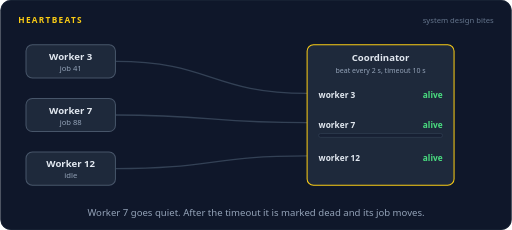
t = 0.00 s
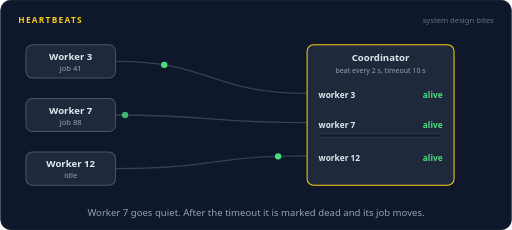
t = 1.65 s
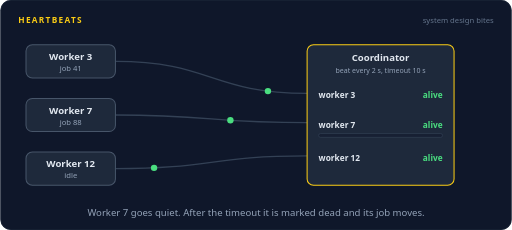
t = 3.40 s
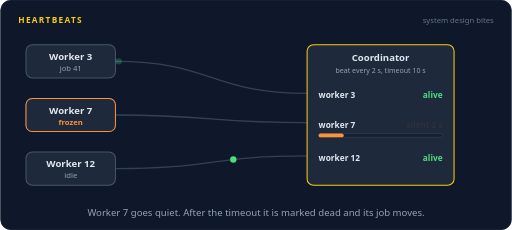
t = 5.02 s
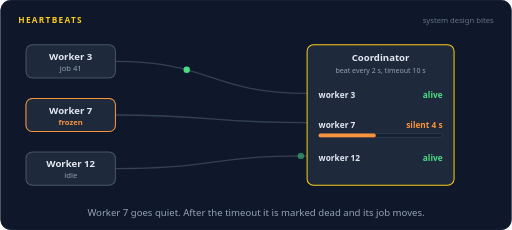
t = 6.57 s
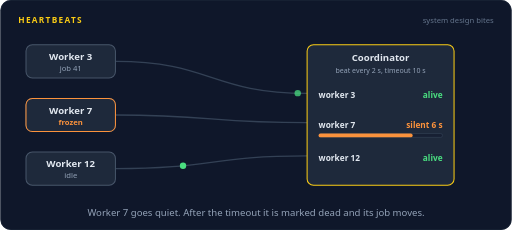
t = 8.35 s

The animated SVG that drew these frames (rendered in a browser with its animation timeline set to each time). Animation: 72 SMIL elements (animate=43,animateMotion=29); frames cover the first 8.35 s, repeats indefinitely.

<svg xmlns="http://www.w3.org/2000/svg" width="800" height="360" viewBox="0 0 800 360" role="img" aria-labelledby="title desc"><title id="title">Heartbeats</title><desc id="desc">Three workers send small alive messages to a coordinator every 2 seconds. Worker 7 freezes and its heartbeats stop. The coordinator counts the silence up to its 10 second timeout, marks worker 7 dead, and hands job 88 to worker 12.</desc><rect width="800" height="360" rx="16" fill="#0f172a"/><rect x="0.5" y="0.5" width="799" height="359" rx="16" fill="none" stroke="#1e293b"/><text x="28" y="36" font-family="system-ui,-apple-system,'Segoe UI',Roboto,Helvetica,Arial,sans-serif" font-size="13" font-weight="700" letter-spacing="2" fill="#facc15">HEARTBEATS</text><text x="772" y="36" font-family="system-ui,-apple-system,'Segoe UI',Roboto,Helvetica,Arial,sans-serif" font-size="12" fill="#64748b" text-anchor="end">system design bites</text><path d="M180,96 C330,96 330,146 480,146" fill="none" stroke="#334155" stroke-width="2" stroke-linecap="round" stroke-linejoin="round"></path><path d="M180,180 C330,180 330,192 480,192" fill="none" stroke="#334155" stroke-width="2" stroke-linecap="round" stroke-linejoin="round"></path><path d="M180,264 C330,264 330,244 480,244" fill="none" stroke="#334155" stroke-width="2" stroke-linecap="round" stroke-linejoin="round"></path><rect x="40" y="70" width="140" height="52" rx="10" fill="#1e293b" stroke="#475569" stroke-width="1.6"/><text x="110" y="94" font-family="system-ui,-apple-system,'Segoe UI',Roboto,Helvetica,Arial,sans-serif" font-size="15" font-weight="600" fill="#e2e8f0" text-anchor="middle">Worker 3</text><text x="110" y="111" font-family="system-ui,-apple-system,'Segoe UI',Roboto,Helvetica,Arial,sans-serif" font-size="12" font-weight="400" fill="#94a3b8" text-anchor="middle">job 41</text><rect x="40" y="154" width="140" height="52" rx="10" fill="#1e293b" stroke="#475569" stroke-width="1.6"/><text x="110" y="178" font-family="system-ui,-apple-system,'Segoe UI',Roboto,Helvetica,Arial,sans-serif" font-size="15" font-weight="600" fill="#e2e8f0" text-anchor="middle">Worker 7</text><text x="110" y="195" font-family="system-ui,-apple-system,'Segoe UI',Roboto,Helvetica,Arial,sans-serif" font-size="12" font-weight="400" fill="#94a3b8" text-anchor="middle">job 88</text><g opacity="0"><animate attributeName="opacity" dur="16s" repeatCount="indefinite" calcMode="linear" keyTimes="0;0.2375;0.2525;0.9225;0.9375;1" values="0;0;1;1;0;0"/><rect x="40" y="154" width="140" height="52" rx="10" fill="#1e293b" stroke="#fb923c" stroke-width="1.6"/></g><text x="110" y="178" font-family="system-ui,-apple-system,'Segoe UI',Roboto,Helvetica,Arial,sans-serif" font-size="15" font-weight="600" fill="#e2e8f0" text-anchor="middle" opacity="0">Worker 7<animate attributeName="opacity" dur="16s" repeatCount="indefinite" calcMode="linear" keyTimes="0;0.2375;0.2525;0.9225;0.9375;1" values="0;0;1;1;0;0"/></text><text x="110" y="195" font-family="system-ui,-apple-system,'Segoe UI',Roboto,Helvetica,Arial,sans-serif" font-size="12" font-weight="600" fill="#fb923c" text-anchor="middle" opacity="0">frozen<animate attributeName="opacity" dur="16s" repeatCount="indefinite" calcMode="linear" keyTimes="0;0.2375;0.2525;0.9225;0.9375;1" values="0;0;1;1;0;0"/></text><rect x="40" y="238" width="140" height="52" rx="10" fill="#1e293b" stroke="#475569" stroke-width="1.6"/><rect x="37" y="235" width="146" height="58" rx="13" fill="none" stroke="#facc15" stroke-width="2.5" opacity="0"><animate attributeName="opacity" dur="16s" repeatCount="indefinite" calcMode="linear" keyTimes="0;0.7125;0.7275;0.7725;0.7875;1" values="0;0;1;1;0;0"/></rect><text x="110" y="262" font-family="system-ui,-apple-system,'Segoe UI',Roboto,Helvetica,Arial,sans-serif" font-size="15" font-weight="600" fill="#e2e8f0" text-anchor="middle">Worker 12</text><g opacity="1"><animate attributeName="opacity" dur="16s" repeatCount="indefinite" calcMode="linear" keyTimes="0;0.6975;0.7125;0.9375;0.9525;1" values="1;1;0;0;1;1"/><text x="110" y="279" font-family="system-ui,-apple-system,'Segoe UI',Roboto,Helvetica,Arial,sans-serif" font-size="12" font-weight="400" fill="#94a3b8" text-anchor="middle">idle</text></g><g opacity="0"><animate attributeName="opacity" dur="16s" repeatCount="indefinite" calcMode="linear" keyTimes="0;0.7125;0.7275;0.9225;0.9375;1" values="0;0;1;1;0;0"/><text x="110" y="279" font-family="system-ui,-apple-system,'Segoe UI',Roboto,Helvetica,Arial,sans-serif" font-size="12" font-weight="400" fill="#a78bfa" text-anchor="middle">job 88</text></g><rect x="480" y="70" width="230" height="220" rx="10" fill="#1e293b" stroke="#facc15" stroke-width="1.6"/><text x="595" y="96" font-family="system-ui,-apple-system,'Segoe UI',Roboto,Helvetica,Arial,sans-serif" font-size="15" font-weight="600" fill="#e2e8f0" text-anchor="middle">Coordinator</text><text x="595" y="114" font-family="system-ui,-apple-system,'Segoe UI',Roboto,Helvetica,Arial,sans-serif" font-size="11" font-weight="400" fill="#94a3b8" text-anchor="middle">beat every 2 s, timeout 10 s</text><text x="498" y="154" font-family="system-ui,-apple-system,'Segoe UI',Roboto,Helvetica,Arial,sans-serif" font-size="13" font-weight="600" fill="#e2e8f0" text-anchor="start">worker 3</text><text x="498" y="200" font-family="system-ui,-apple-system,'Segoe UI',Roboto,Helvetica,Arial,sans-serif" font-size="13" font-weight="600" fill="#e2e8f0" text-anchor="start">worker 7</text><text x="498" y="252" font-family="system-ui,-apple-system,'Segoe UI',Roboto,Helvetica,Arial,sans-serif" font-size="13" font-weight="600" fill="#e2e8f0" text-anchor="start">worker 12</text><text x="692" y="154" font-family="system-ui,-apple-system,'Segoe UI',Roboto,Helvetica,Arial,sans-serif" font-size="13" font-weight="600" fill="#4ade80" text-anchor="end">alive</text><text x="692" y="252" font-family="system-ui,-apple-system,'Segoe UI',Roboto,Helvetica,Arial,sans-serif" font-size="13" font-weight="600" fill="#4ade80" text-anchor="end">alive</text><g opacity="1"><animate attributeName="opacity" dur="16s" repeatCount="indefinite" calcMode="linear" keyTimes="0;0.2975;0.3125;0.9375;0.9525;1" values="1;1;0;0;1;1"/><text x="692" y="200" font-family="system-ui,-apple-system,'Segoe UI',Roboto,Helvetica,Arial,sans-serif" font-size="13" font-weight="600" fill="#4ade80" text-anchor="end">alive</text></g><g opacity="0"><animate attributeName="opacity" dur="16s" repeatCount="indefinite" calcMode="linear" keyTimes="0;0.3125;0.3275;0.3725;0.3875;1" values="0;0;1;1;0;0"/><text x="692" y="200" font-family="system-ui,-apple-system,'Segoe UI',Roboto,Helvetica,Arial,sans-serif" font-size="13" font-weight="600" fill="#fb923c" text-anchor="end">silent 2 s</text></g><g opacity="0"><animate attributeName="opacity" dur="16s" repeatCount="indefinite" calcMode="linear" keyTimes="0;0.3875;0.4025;0.4475;0.4625;1" values="0;0;1;1;0;0"/><text x="692" y="200" font-family="system-ui,-apple-system,'Segoe UI',Roboto,Helvetica,Arial,sans-serif" font-size="13" font-weight="600" fill="#fb923c" text-anchor="end">silent 4 s</text></g><g opacity="0"><animate attributeName="opacity" dur="16s" repeatCount="indefinite" calcMode="linear" keyTimes="0;0.4625;0.4775;0.5225;0.5375;1" values="0;0;1;1;0;0"/><text x="692" y="200" font-family="system-ui,-apple-system,'Segoe UI',Roboto,Helvetica,Arial,sans-serif" font-size="13" font-weight="600" fill="#fb923c" text-anchor="end">silent 6 s</text></g><g opacity="0"><animate attributeName="opacity" dur="16s" repeatCount="indefinite" calcMode="linear" keyTimes="0;0.5375;0.5525;0.5975;0.6125;1" values="0;0;1;1;0;0"/><text x="692" y="200" font-family="system-ui,-apple-system,'Segoe UI',Roboto,Helvetica,Arial,sans-serif" font-size="13" font-weight="600" fill="#fb923c" text-anchor="end">silent 8 s</text></g><g opacity="0"><animate attributeName="opacity" dur="16s" repeatCount="indefinite" calcMode="linear" keyTimes="0;0.6125;0.6275;0.9225;0.9375;1" values="0;0;1;1;0;0"/><text x="692" y="200" font-family="system-ui,-apple-system,'Segoe UI',Roboto,Helvetica,Arial,sans-serif" font-size="13" font-weight="600" fill="#f87171" text-anchor="end">dead</text></g><rect x="498" y="209" width="194" height="6" rx="3" fill="#172033" stroke="#334155"/><rect x="498" y="209" width="0" height="6" rx="3" fill="#fb923c"><animate attributeName="width" dur="16s" repeatCount="indefinite" calcMode="linear" keyTimes="0;0.2375;0.6125;0.9375;0.975;1" values="0;0;194;194;0;0"/><animate attributeName="fill" dur="16s" repeatCount="indefinite" calcMode="discrete" keyTimes="0;0.6125;0.975" values="#fb923c;#f87171;#fb923c"/></rect><g opacity="0"><animate attributeName="opacity" dur="16s" repeatCount="indefinite" calcMode="linear" keyTimes="0;0.0125;0.0165;0.071;0.075;1" values="0;0;1;1;0;0"/><animateMotion dur="16s" repeatCount="indefinite" calcMode="linear" keyPoints="0;0;1;1" keyTimes="0;0.0125;0.075;1" path="M180,96 C330,96 330,146 480,146"/><circle r="5" fill="#4ade80"></circle></g><g opacity="0"><animate attributeName="opacity" dur="16s" repeatCount="indefinite" calcMode="linear" keyTimes="0;0.0875;0.0915;0.146;0.15;1" values="0;0;1;1;0;0"/><animateMotion dur="16s" repeatCount="indefinite" calcMode="linear" keyPoints="0;0;1;1" keyTimes="0;0.0875;0.15;1" path="M180,96 C330,96 330,146 480,146"/><circle r="5" fill="#4ade80"></circle></g><g opacity="0"><animate attributeName="opacity" dur="16s" repeatCount="indefinite" calcMode="linear" keyTimes="0;0.1625;0.1665;0.221;0.225;1" values="0;0;1;1;0;0"/><animateMotion dur="16s" repeatCount="indefinite" calcMode="linear" keyPoints="0;0;1;1" keyTimes="0;0.1625;0.225;1" path="M180,96 C330,96 330,146 480,146"/><circle r="5" fill="#4ade80"></circle></g><g opacity="0"><animate attributeName="opacity" dur="16s" repeatCount="indefinite" calcMode="linear" keyTimes="0;0.2375;0.2415;0.296;0.3;1" values="0;0;1;1;0;0"/><animateMotion dur="16s" repeatCount="indefinite" calcMode="linear" keyPoints="0;0;1;1" keyTimes="0;0.2375;0.3;1" path="M180,96 C330,96 330,146 480,146"/><circle r="5" fill="#4ade80"></circle></g><g opacity="0"><animate attributeName="opacity" dur="16s" repeatCount="indefinite" calcMode="linear" keyTimes="0;0.3125;0.3165;0.371;0.375;1" values="0;0;1;1;0;0"/><animateMotion dur="16s" repeatCount="indefinite" calcMode="linear" keyPoints="0;0;1;1" keyTimes="0;0.3125;0.375;1" path="M180,96 C330,96 330,146 480,146"/><circle r="5" fill="#4ade80"></circle></g><g opacity="0"><animate attributeName="opacity" dur="16s" repeatCount="indefinite" calcMode="linear" keyTimes="0;0.3875;0.3915;0.446;0.45;1" values="0;0;1;1;0;0"/><animateMotion dur="16s" repeatCount="indefinite" calcMode="linear" keyPoints="0;0;1;1" keyTimes="0;0.3875;0.45;1" path="M180,96 C330,96 330,146 480,146"/><circle r="5" fill="#4ade80"></circle></g><g opacity="0"><animate attributeName="opacity" dur="16s" repeatCount="indefinite" calcMode="linear" keyTimes="0;0.4625;0.4665;0.521;0.525;1" values="0;0;1;1;0;0"/><animateMotion dur="16s" repeatCount="indefinite" calcMode="linear" keyPoints="0;0;1;1" keyTimes="0;0.4625;0.525;1" path="M180,96 C330,96 330,146 480,146"/><circle r="5" fill="#4ade80"></circle></g><g opacity="0"><animate attributeName="opacity" dur="16s" repeatCount="indefinite" calcMode="linear" keyTimes="0;0.5375;0.5415;0.596;0.6;1" values="0;0;1;1;0;0"/><animateMotion dur="16s" repeatCount="indefinite" calcMode="linear" keyPoints="0;0;1;1" keyTimes="0;0.5375;0.6;1" path="M180,96 C330,96 330,146 480,146"/><circle r="5" fill="#4ade80"></circle></g><g opacity="0"><animate attributeName="opacity" dur="16s" repeatCount="indefinite" calcMode="linear" keyTimes="0;0.6125;0.6165;0.671;0.675;1" values="0;0;1;1;0;0"/><animateMotion dur="16s" repeatCount="indefinite" calcMode="linear" keyPoints="0;0;1;1" keyTimes="0;0.6125;0.675;1" path="M180,96 C330,96 330,146 480,146"/><circle r="5" fill="#4ade80"></circle></g><g opacity="0"><animate attributeName="opacity" dur="16s" repeatCount="indefinite" calcMode="linear" keyTimes="0;0.6875;0.6915;0.746;0.75;1" values="0;0;1;1;0;0"/><animateMotion dur="16s" repeatCount="indefinite" calcMode="linear" keyPoints="0;0;1;1" keyTimes="0;0.6875;0.75;1" path="M180,96 C330,96 330,146 480,146"/><circle r="5" fill="#4ade80"></circle></g><g opacity="0"><animate attributeName="opacity" dur="16s" repeatCount="indefinite" calcMode="linear" keyTimes="0;0.7625;0.7665;0.821;0.825;1" values="0;0;1;1;0;0"/><animateMotion dur="16s" repeatCount="indefinite" calcMode="linear" keyPoints="0;0;1;1" keyTimes="0;0.7625;0.825;1" path="M180,96 C330,96 330,146 480,146"/><circle r="5" fill="#4ade80"></circle></g><g opacity="0"><animate attributeName="opacity" dur="16s" repeatCount="indefinite" calcMode="linear" keyTimes="0;0.8375;0.8415;0.896;0.9;1" values="0;0;1;1;0;0"/><animateMotion dur="16s" repeatCount="indefinite" calcMode="linear" keyPoints="0;0;1;1" keyTimes="0;0.8375;0.9;1" path="M180,96 C330,96 330,146 480,146"/><circle r="5" fill="#4ade80"></circle></g><g opacity="0"><animate attributeName="opacity" dur="16s" repeatCount="indefinite" calcMode="linear" keyTimes="0;0.9125;0.9165;0.971;0.975;1" values="0;0;1;1;0;0"/><animateMotion dur="16s" repeatCount="indefinite" calcMode="linear" keyPoints="0;0;1;1" keyTimes="0;0.9125;0.975;1" path="M180,96 C330,96 330,146 480,146"/><circle r="5" fill="#4ade80"></circle></g><g opacity="0"><animate attributeName="opacity" dur="16s" repeatCount="indefinite" calcMode="linear" keyTimes="0;0.05;0.054;0.1085;0.1125;1" values="0;0;1;1;0;0"/><animateMotion dur="16s" repeatCount="indefinite" calcMode="linear" keyPoints="0;0;1;1" keyTimes="0;0.05;0.1125;1" path="M180,264 C330,264 330,244 480,244"/><circle r="5" fill="#4ade80"></circle></g><g opacity="0"><animate attributeName="opacity" dur="16s" repeatCount="indefinite" calcMode="linear" keyTimes="0;0.125;0.129;0.1835;0.1875;1" values="0;0;1;1;0;0"/><animateMotion dur="16s" repeatCount="indefinite" calcMode="linear" keyPoints="0;0;1;1" keyTimes="0;0.125;0.1875;1" path="M180,264 C330,264 330,244 480,244"/><circle r="5" fill="#4ade80"></circle></g><g opacity="0"><animate attributeName="opacity" dur="16s" repeatCount="indefinite" calcMode="linear" keyTimes="0;0.2;0.204;0.2585;0.2625;1" values="0;0;1;1;0;0"/><animateMotion dur="16s" repeatCount="indefinite" calcMode="linear" keyPoints="0;0;1;1" keyTimes="0;0.2;0.2625;1" path="M180,264 C330,264 330,244 480,244"/><circle r="5" fill="#4ade80"></circle></g><g opacity="0"><animate attributeName="opacity" dur="16s" repeatCount="indefinite" calcMode="linear" keyTimes="0;0.275;0.279;0.3335;0.3375;1" values="0;0;1;1;0;0"/><animateMotion dur="16s" repeatCount="indefinite" calcMode="linear" keyPoints="0;0;1;1" keyTimes="0;0.275;0.3375;1" path="M180,264 C330,264 330,244 480,244"/><circle r="5" fill="#4ade80"></circle></g><g opacity="0"><animate attributeName="opacity" dur="16s" repeatCount="indefinite" calcMode="linear" keyTimes="0;0.35;0.354;0.4085;0.4125;1" values="0;0;1;1;0;0"/><animateMotion dur="16s" repeatCount="indefinite" calcMode="linear" keyPoints="0;0;1;1" keyTimes="0;0.35;0.4125;1" path="M180,264 C330,264 330,244 480,244"/><circle r="5" fill="#4ade80"></circle></g><g opacity="0"><animate attributeName="opacity" dur="16s" repeatCount="indefinite" calcMode="linear" keyTimes="0;0.425;0.429;0.4835;0.4875;1" values="0;0;1;1;0;0"/><animateMotion dur="16s" repeatCount="indefinite" calcMode="linear" keyPoints="0;0;1;1" keyTimes="0;0.425;0.4875;1" path="M180,264 C330,264 330,244 480,244"/><circle r="5" fill="#4ade80"></circle></g><g opacity="0"><animate attributeName="opacity" dur="16s" repeatCount="indefinite" calcMode="linear" keyTimes="0;0.5;0.504;0.5585;0.5625;1" values="0;0;1;1;0;0"/><animateMotion dur="16s" repeatCount="indefinite" calcMode="linear" keyPoints="0;0;1;1" keyTimes="0;0.5;0.5625;1" path="M180,264 C330,264 330,244 480,244"/><circle r="5" fill="#4ade80"></circle></g><g opacity="0"><animate attributeName="opacity" dur="16s" repeatCount="indefinite" calcMode="linear" keyTimes="0;0.575;0.579;0.6335;0.6375;1" values="0;0;1;1;0;0"/><animateMotion dur="16s" repeatCount="indefinite" calcMode="linear" keyPoints="0;0;1;1" keyTimes="0;0.575;0.6375;1" path="M180,264 C330,264 330,244 480,244"/><circle r="5" fill="#4ade80"></circle></g><g opacity="0"><animate attributeName="opacity" dur="16s" repeatCount="indefinite" calcMode="linear" keyTimes="0;0.65;0.654;0.7085;0.7125;1" values="0;0;1;1;0;0"/><animateMotion dur="16s" repeatCount="indefinite" calcMode="linear" keyPoints="0;0;1;1" keyTimes="0;0.65;0.7125;1" path="M180,264 C330,264 330,244 480,244"/><circle r="5" fill="#4ade80"></circle></g><g opacity="0"><animate attributeName="opacity" dur="16s" repeatCount="indefinite" calcMode="linear" keyTimes="0;0.725;0.729;0.7835;0.7875;1" values="0;0;1;1;0;0"/><animateMotion dur="16s" repeatCount="indefinite" calcMode="linear" keyPoints="0;0;1;1" keyTimes="0;0.725;0.7875;1" path="M180,264 C330,264 330,244 480,244"/><circle r="5" fill="#4ade80"></circle></g><g opacity="0"><animate attributeName="opacity" dur="16s" repeatCount="indefinite" calcMode="linear" keyTimes="0;0.8;0.804;0.8585;0.8625;1" values="0;0;1;1;0;0"/><animateMotion dur="16s" repeatCount="indefinite" calcMode="linear" keyPoints="0;0;1;1" keyTimes="0;0.8;0.8625;1" path="M180,264 C330,264 330,244 480,244"/><circle r="5" fill="#4ade80"></circle></g><g opacity="0"><animate attributeName="opacity" dur="16s" repeatCount="indefinite" calcMode="linear" keyTimes="0;0.875;0.879;0.9335;0.9375;1" values="0;0;1;1;0;0"/><animateMotion dur="16s" repeatCount="indefinite" calcMode="linear" keyPoints="0;0;1;1" keyTimes="0;0.875;0.9375;1" path="M180,264 C330,264 330,244 480,244"/><circle r="5" fill="#4ade80"></circle></g><g opacity="0"><animate attributeName="opacity" dur="16s" repeatCount="indefinite" calcMode="linear" keyTimes="0;0.025;0.029;0.0835;0.0875;1" values="0;0;1;1;0;0"/><animateMotion dur="16s" repeatCount="indefinite" calcMode="linear" keyPoints="0;0;1;1" keyTimes="0;0.025;0.0875;1" path="M180,180 C330,180 330,192 480,192"/><circle r="5" fill="#4ade80"></circle></g><g opacity="0"><animate attributeName="opacity" dur="16s" repeatCount="indefinite" calcMode="linear" keyTimes="0;0.1;0.104;0.1585;0.1625;1" values="0;0;1;1;0;0"/><animateMotion dur="16s" repeatCount="indefinite" calcMode="linear" keyPoints="0;0;1;1" keyTimes="0;0.1;0.1625;1" path="M180,180 C330,180 330,192 480,192"/><circle r="5" fill="#4ade80"></circle></g><g opacity="0"><animate attributeName="opacity" dur="16s" repeatCount="indefinite" calcMode="linear" keyTimes="0;0.175;0.179;0.2335;0.2375;1" values="0;0;1;1;0;0"/><animateMotion dur="16s" repeatCount="indefinite" calcMode="linear" keyPoints="0;0;1;1" keyTimes="0;0.175;0.2375;1" path="M180,180 C330,180 330,192 480,192"/><circle r="5" fill="#4ade80"></circle></g><g opacity="0"><animate attributeName="opacity" dur="16s" repeatCount="indefinite" calcMode="linear" keyTimes="0;0.6375;0.6415;0.7085;0.7125;1" values="0;0;1;1;0;0"/><animateMotion dur="16s" repeatCount="indefinite" calcMode="linear" keyPoints="0;0;1;1" keyTimes="0;0.6375;0.7125;1" path="M480,244 C330,244 330,264 180,264"/><circle r="6" fill="#a78bfa"></circle><text y="-11" font-family="ui-monospace,SFMono-Regular,Menlo,Consolas,monospace" font-size="11" font-weight="600" fill="#a78bfa" text-anchor="middle">job 88</text></g><text x="400.0" y="338" font-family="system-ui,-apple-system,'Segoe UI',Roboto,Helvetica,Arial,sans-serif" font-size="15" fill="#94a3b8" text-anchor="middle">Worker 7 goes quiet. After the timeout it is marked dead and its job moves.</text></svg>
